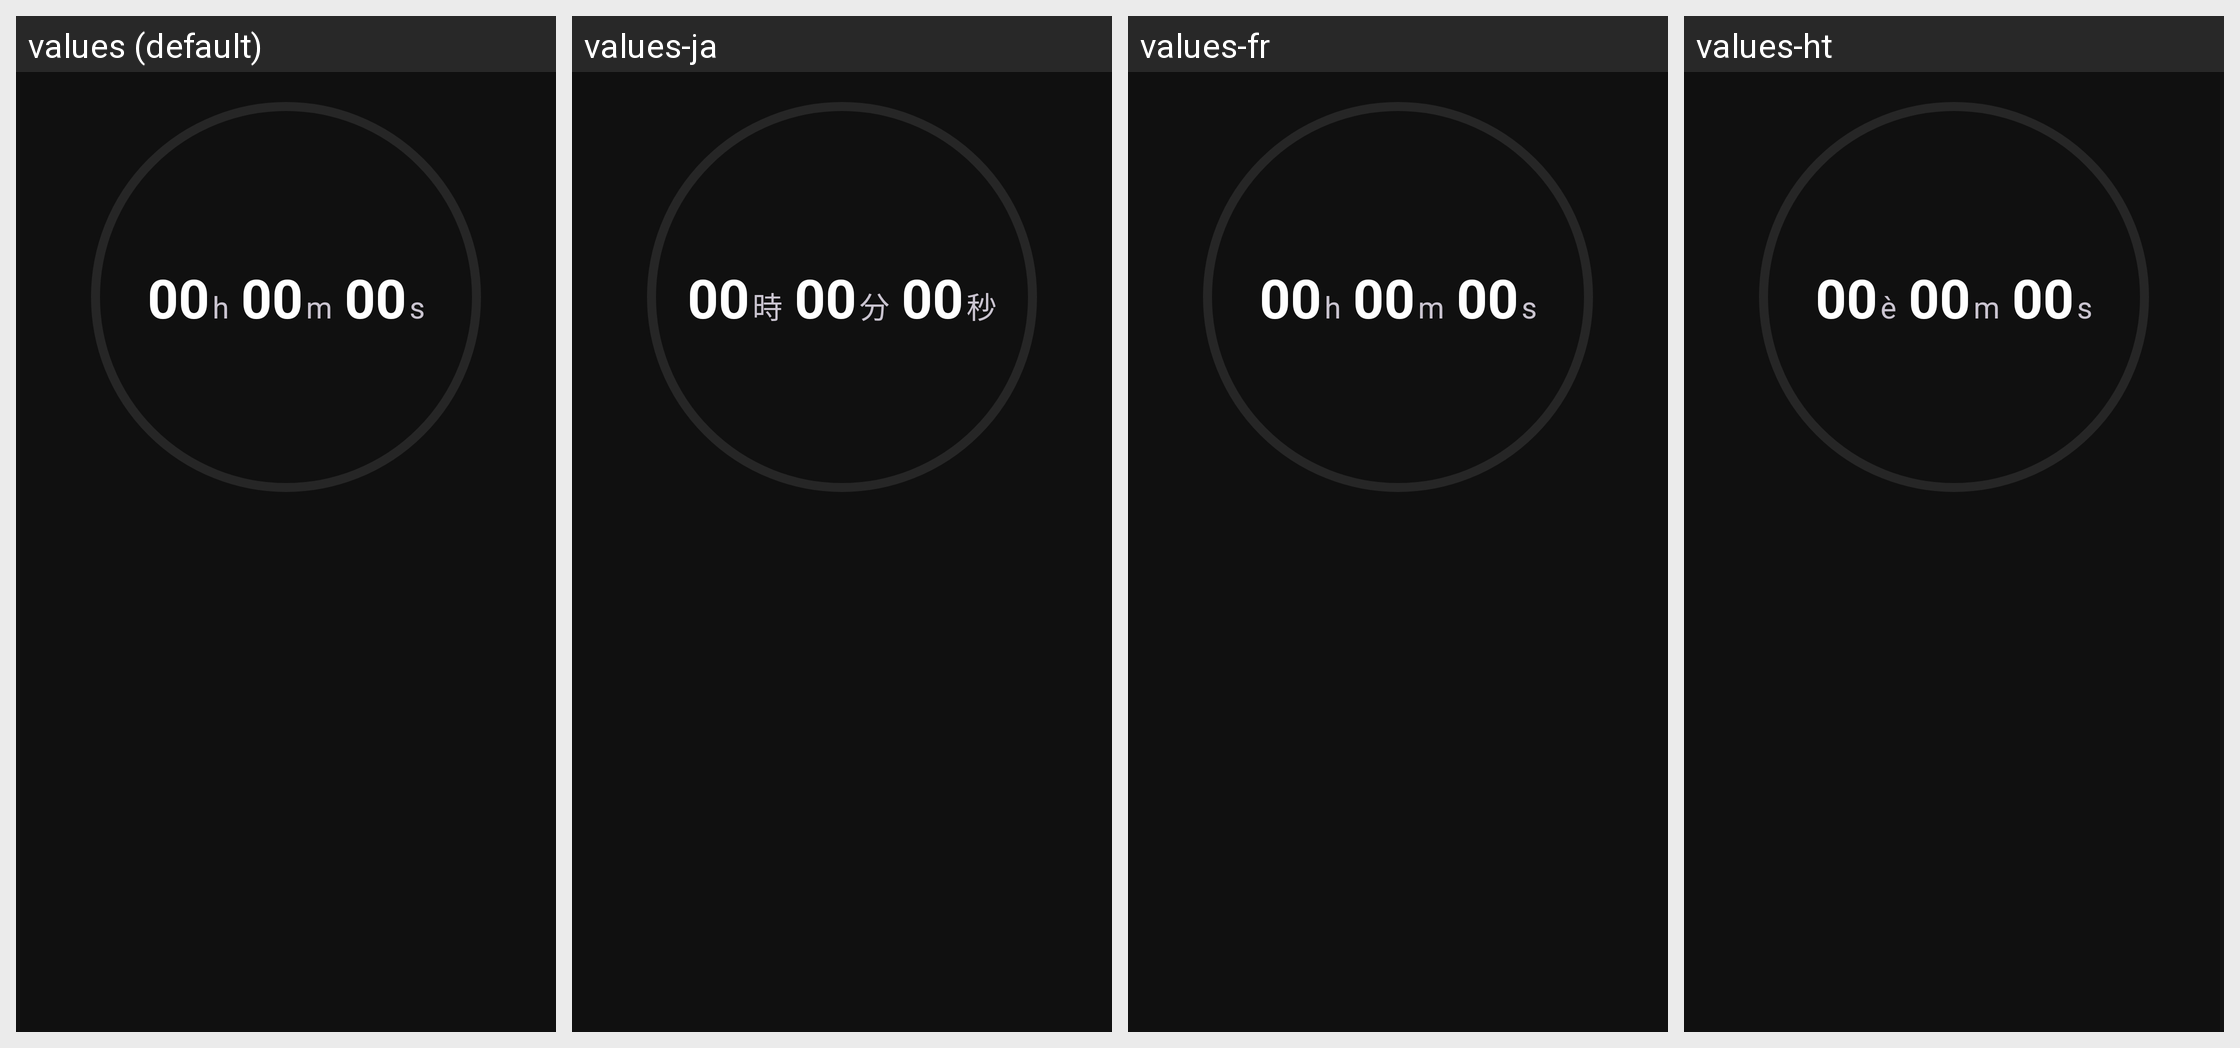

This grid shows one Android layout under several languages. Give, for every string resource on the screen, its name, the default text and each shown locale's text.
Android screen res/layout/card_timer_view.xml rendered under 4 locales, left to right: values (default), values-ja, values-fr, values-ht. Device: Nexus 5 (rendered at 1080×1920; each locale shown at half size, 540×960, under a caption strip naming it); theme AppTheme.
Other locales in the repository, not shown: values-bn, values-de, values-fr-rCA, values-hi, values-it, values-pl, values-pt-rBR, values-th, values-tr, values-vi.
Strings drawn on this screen, with the default value and each locale's value (text and hints the layout hard-codes, and strings that could not be matched under every locale, appear in the picture but are not listed):

letter_h
  values: h
  values-ja: 時
  values-fr: h
  values-ht: è

letter_m
  values: m
  values-ja: 分
  values-fr: m
  values-ht: m

letter_s
  values: s
  values-ja: 秒
  values-fr: s
  values-ht: s
